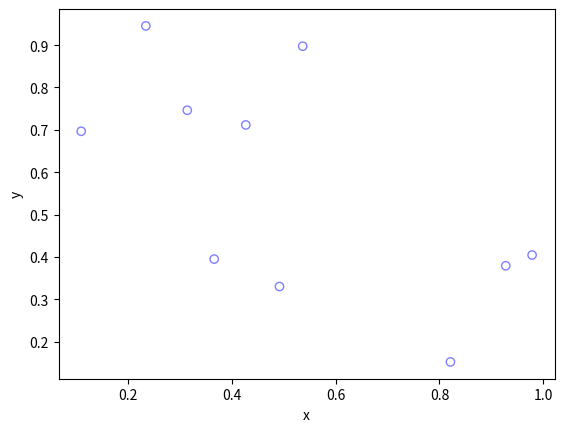

Write Python code to recreate this figure.
# Simulate a binomial point process on a unit square.
# Author: H. Paul Keeler, 2018

import numpy as np
import matplotlib.pyplot as plt

plt.close('all');  # close all figures

numbPoints = 10;  # number of points

# Simulate binomial point process
xx = np.random.uniform(0, 1, numbPoints)  # x coordinates of binomial points
yy = np.random.uniform(0, 1, numbPoints)  # y coordinates of binomial points

# Plotting
plt.scatter(xx, yy, edgecolor='b', facecolor='none', alpha=0.5)
plt.xlabel('x')
plt.ylabel('y')
plt.show() 
